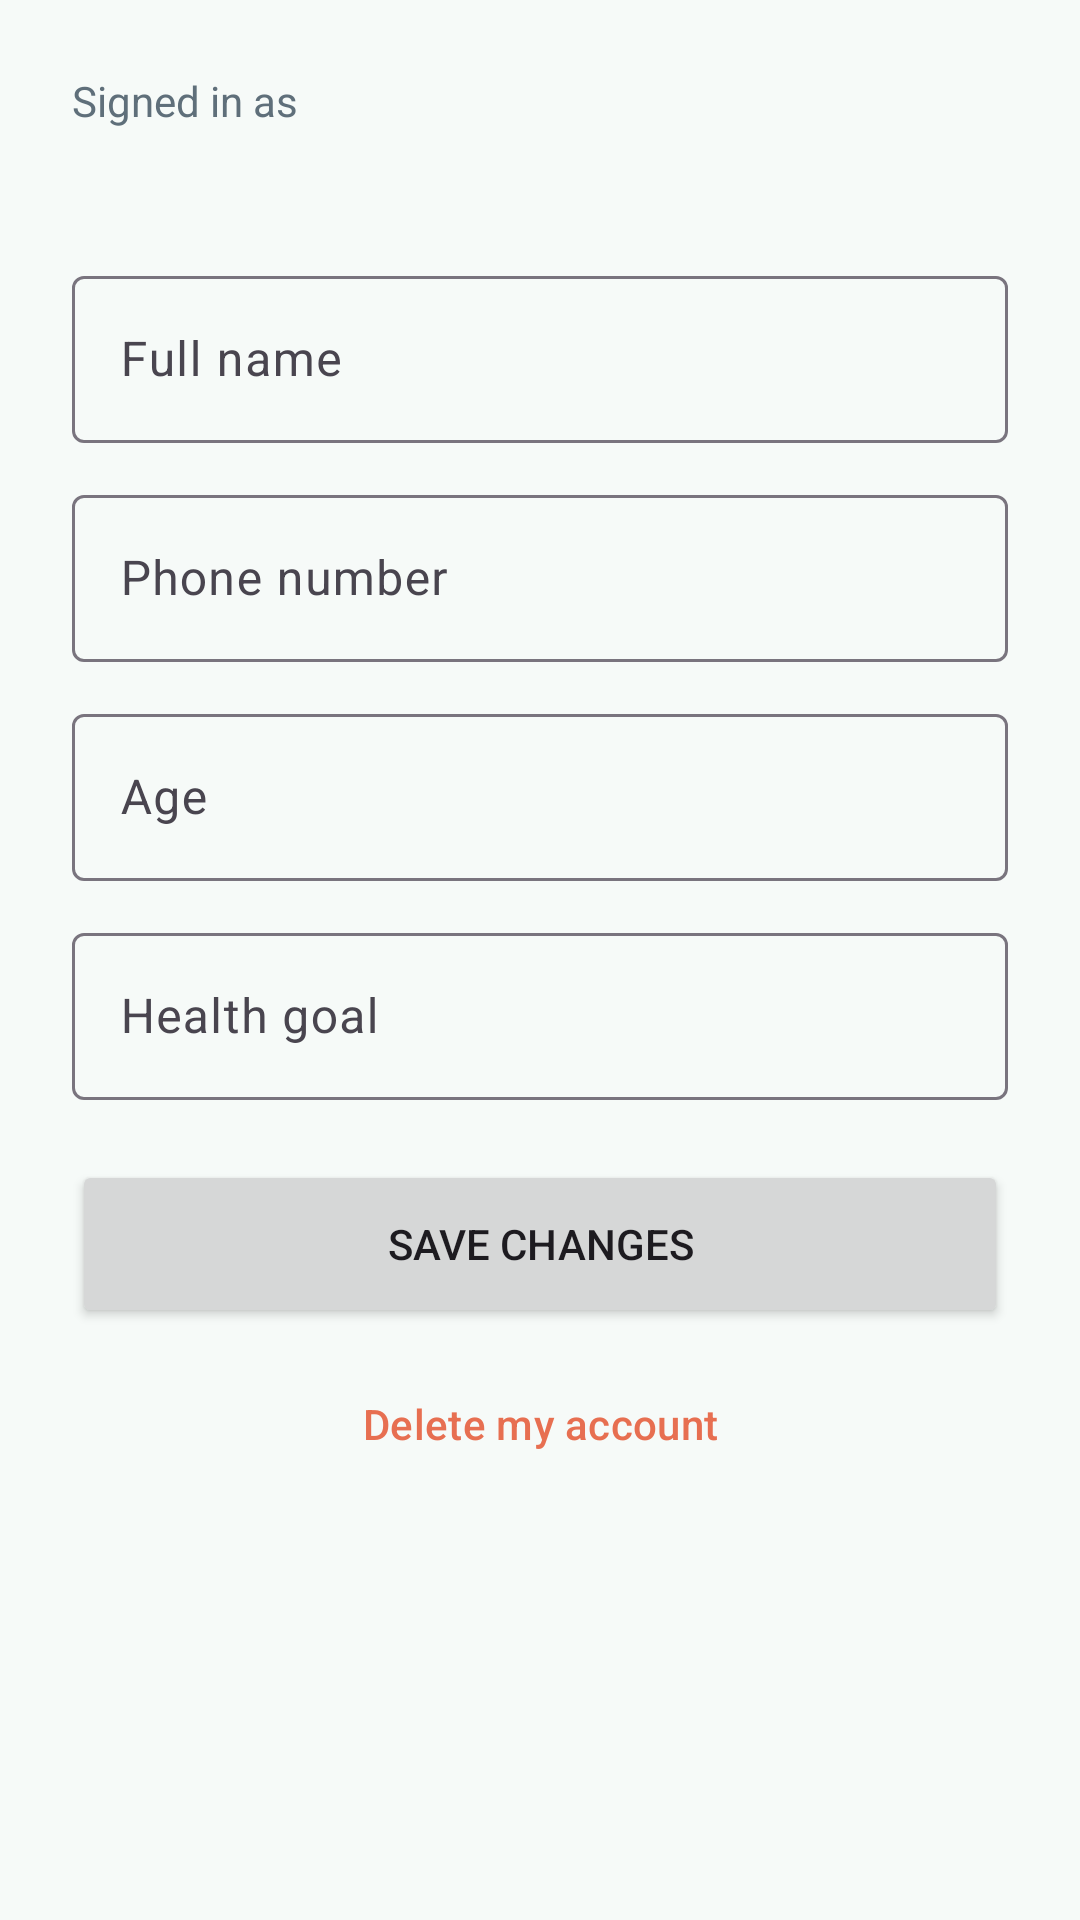

Here is an Android app screen rendered from its layout file. Give the layout XML and the strings, colors and styles it references.
<!-- AndroidManifest.xml: application theme Theme.HealthierU -->
<!-- res/layout/activity_profile.xml -->
<?xml version="1.0" encoding="utf-8"?>
<ScrollView xmlns:android="http://schemas.android.com/apk/res/android"
    android:layout_width="match_parent"
    android:layout_height="match_parent">

    <LinearLayout
        android:layout_width="match_parent"
        android:layout_height="wrap_content"
        android:orientation="vertical"
        android:padding="24dp">

        <TextView
            style="@style/BodyMuted"
            android:layout_width="wrap_content"
            android:layout_height="wrap_content"
            android:text="Signed in as" />

        <TextView
            android:id="@+id/tvEmail"
            style="@style/SectionTitle"
            android:layout_width="wrap_content"
            android:layout_height="wrap_content"
            android:layout_marginTop="2dp" />

        <com.google.android.material.textfield.TextInputLayout
            style="@style/Widget.Material3.TextInputLayout.OutlinedBox"
            android:layout_width="match_parent"
            android:layout_height="wrap_content"
            android:layout_marginTop="20dp"
            android:hint="Full name">
            <com.google.android.material.textfield.TextInputEditText
                android:id="@+id/etName"
                android:layout_width="match_parent"
                android:layout_height="wrap_content"
                android:inputType="textPersonName" />
        </com.google.android.material.textfield.TextInputLayout>

        <com.google.android.material.textfield.TextInputLayout
            style="@style/Widget.Material3.TextInputLayout.OutlinedBox"
            android:layout_width="match_parent"
            android:layout_height="wrap_content"
            android:layout_marginTop="12dp"
            android:hint="Phone number">
            <com.google.android.material.textfield.TextInputEditText
                android:id="@+id/etPhone"
                android:layout_width="match_parent"
                android:layout_height="wrap_content"
                android:inputType="phone" />
        </com.google.android.material.textfield.TextInputLayout>

        <com.google.android.material.textfield.TextInputLayout
            style="@style/Widget.Material3.TextInputLayout.OutlinedBox"
            android:layout_width="match_parent"
            android:layout_height="wrap_content"
            android:layout_marginTop="12dp"
            android:hint="Age">
            <com.google.android.material.textfield.TextInputEditText
                android:id="@+id/etAge"
                android:layout_width="match_parent"
                android:layout_height="wrap_content"
                android:inputType="number" />
        </com.google.android.material.textfield.TextInputLayout>

        <com.google.android.material.textfield.TextInputLayout
            style="@style/Widget.Material3.TextInputLayout.OutlinedBox"
            android:layout_width="match_parent"
            android:layout_height="wrap_content"
            android:layout_marginTop="12dp"
            android:hint="Health goal">
            <com.google.android.material.textfield.TextInputEditText
                android:id="@+id/etGoal"
                android:layout_width="match_parent"
                android:layout_height="wrap_content"
                android:inputType="text" />
        </com.google.android.material.textfield.TextInputLayout>

        <TextView
            android:id="@+id/tvError"
            android:layout_width="wrap_content"
            android:layout_height="wrap_content"
            android:layout_marginTop="8dp"
            android:textColor="@color/coral"
            android:visibility="gone" />

        <Button
            android:id="@+id/btnSave"
            android:layout_width="match_parent"
            android:layout_height="56dp"
            android:layout_marginTop="20dp"
            android:text="Save changes" />

        <Button
            android:id="@+id/btnDelete"
            style="@style/Widget.Material3.Button.TextButton"
            android:layout_width="match_parent"
            android:layout_height="wrap_content"
            android:layout_marginTop="8dp"
            android:text="Delete my account"
            android:textColor="@color/coral" />
    </LinearLayout>
</ScrollView>
<!-- resources referenced by this layout -->
<resources>
  <color name="coral">#E76F51</color>
  <style name="BodyMuted">
          <item name="android:textSize">14sp</item>
          <item name="android:textColor">@color/muted</item>
      </style>
  <style name="SectionTitle">
          <item name="android:textSize">16sp</item>
          <item name="android:textStyle">bold</item>
          <item name="android:textColor">@color/primary</item>
      </style>
  <style name="Theme.HealthierU" parent="Base.Theme.HealthierU" />
  <color name="muted">#5F6F7A</color>
  <color name="primary">#1B7F6B</color>
  <style name="Base.Theme.HealthierU" parent="Theme.Material3.Light">
          <item name="colorPrimary">@color/primary</item>
          <item name="colorOnPrimary">@color/white</item>
          <item name="colorSecondary">@color/navy</item>
          <item name="android:windowBackground">@color/background</item>
          <item name="android:statusBarColor">@color/primary_dark</item>
      </style>
  <color name="white">#FFFFFFFF</color>
  <color name="navy">#22334A</color>
  <color name="background">#F6FAF8</color>
  <color name="primary_dark">#14594B</color>
</resources>
